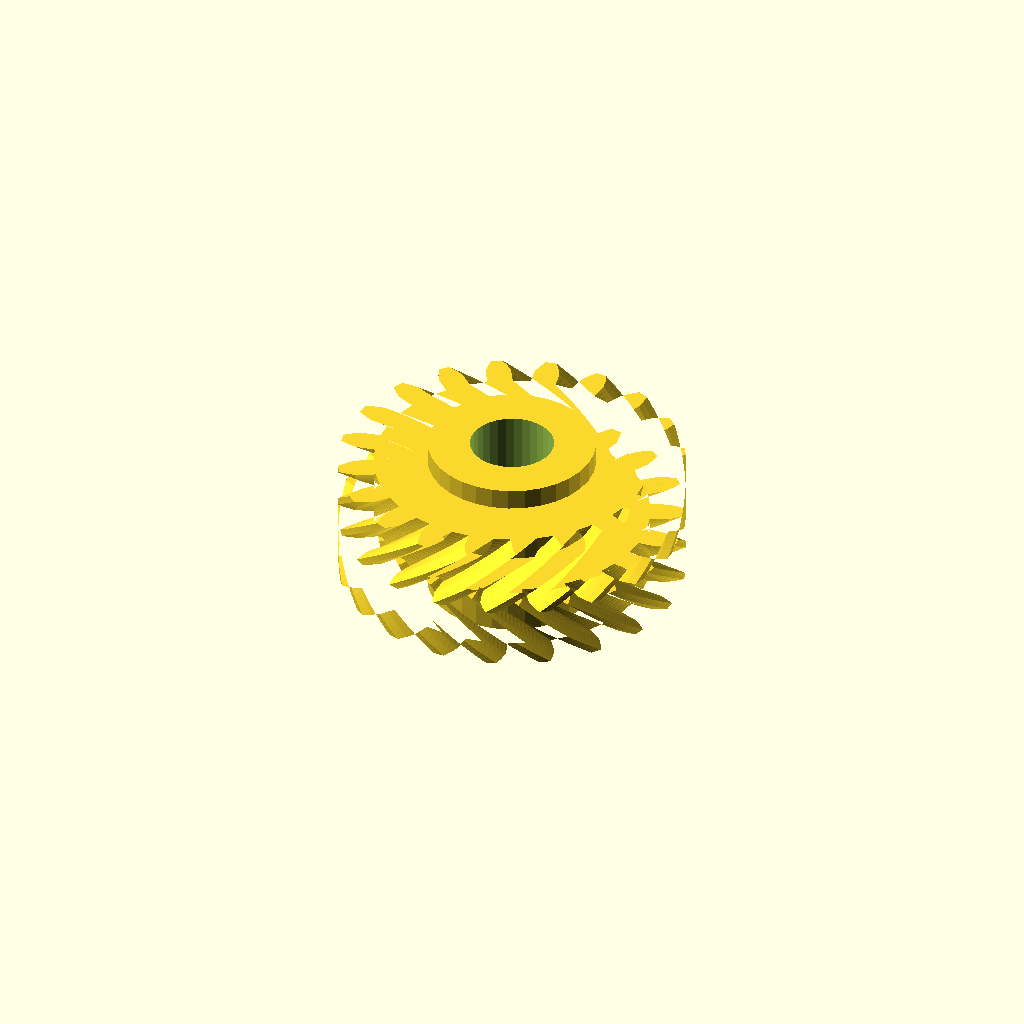
Cell 1 — every parameter at its default value.
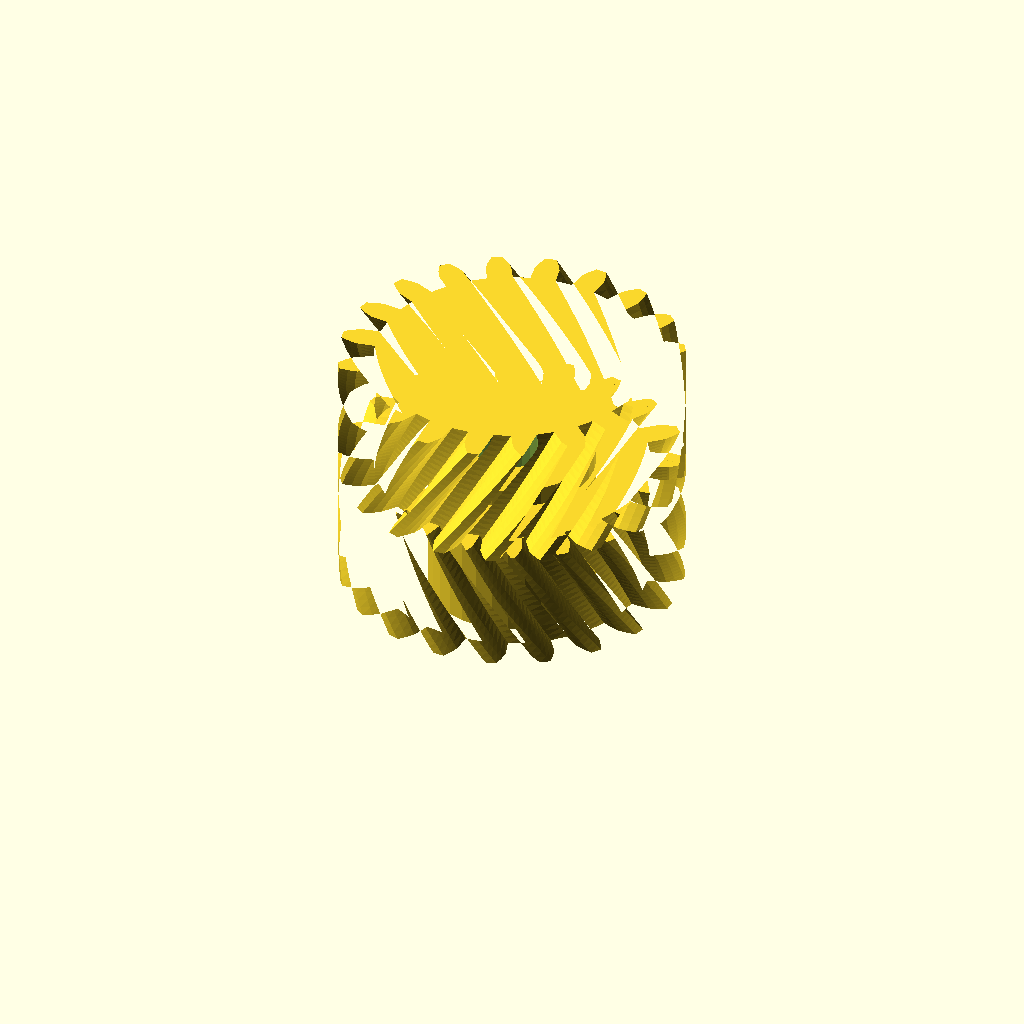
Cell 2 — half_w set to 24, the other parameters unchanged.
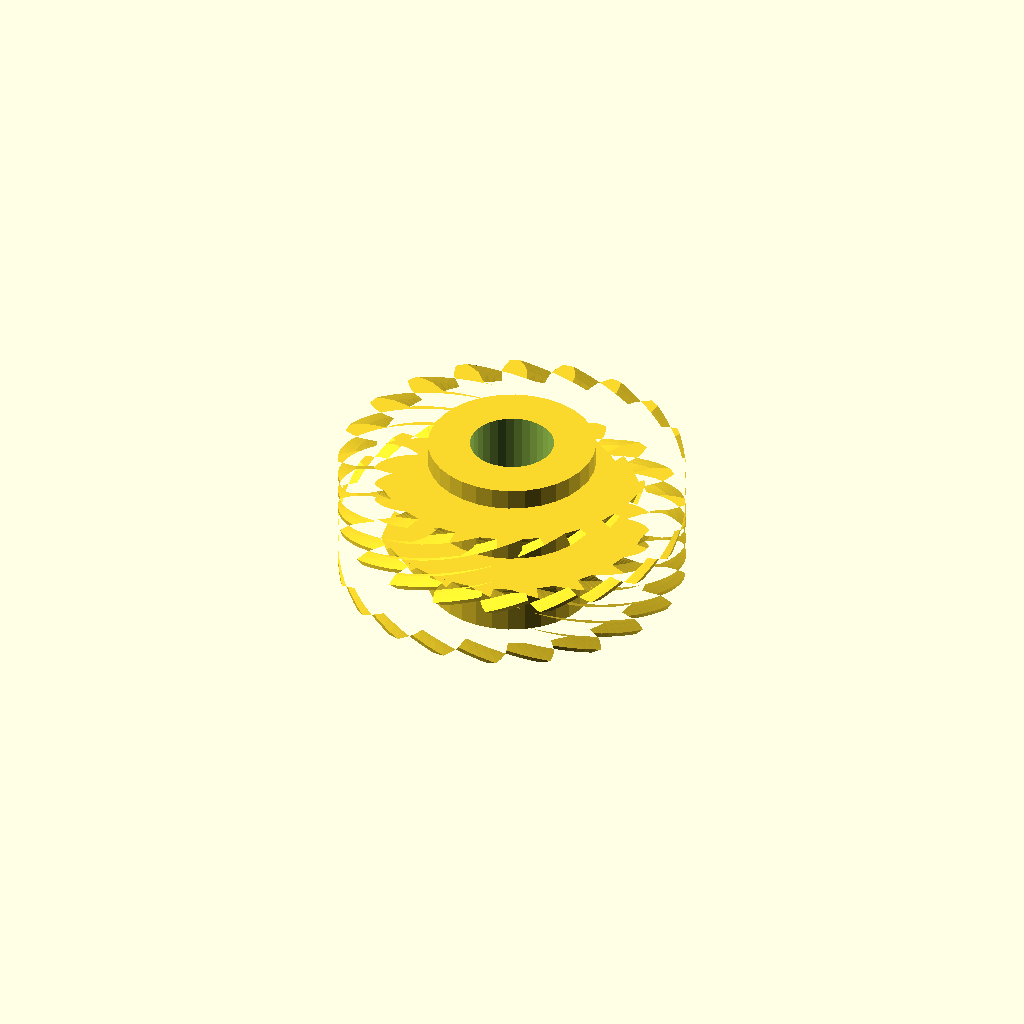
Cell 3: the same model with helix = 60.
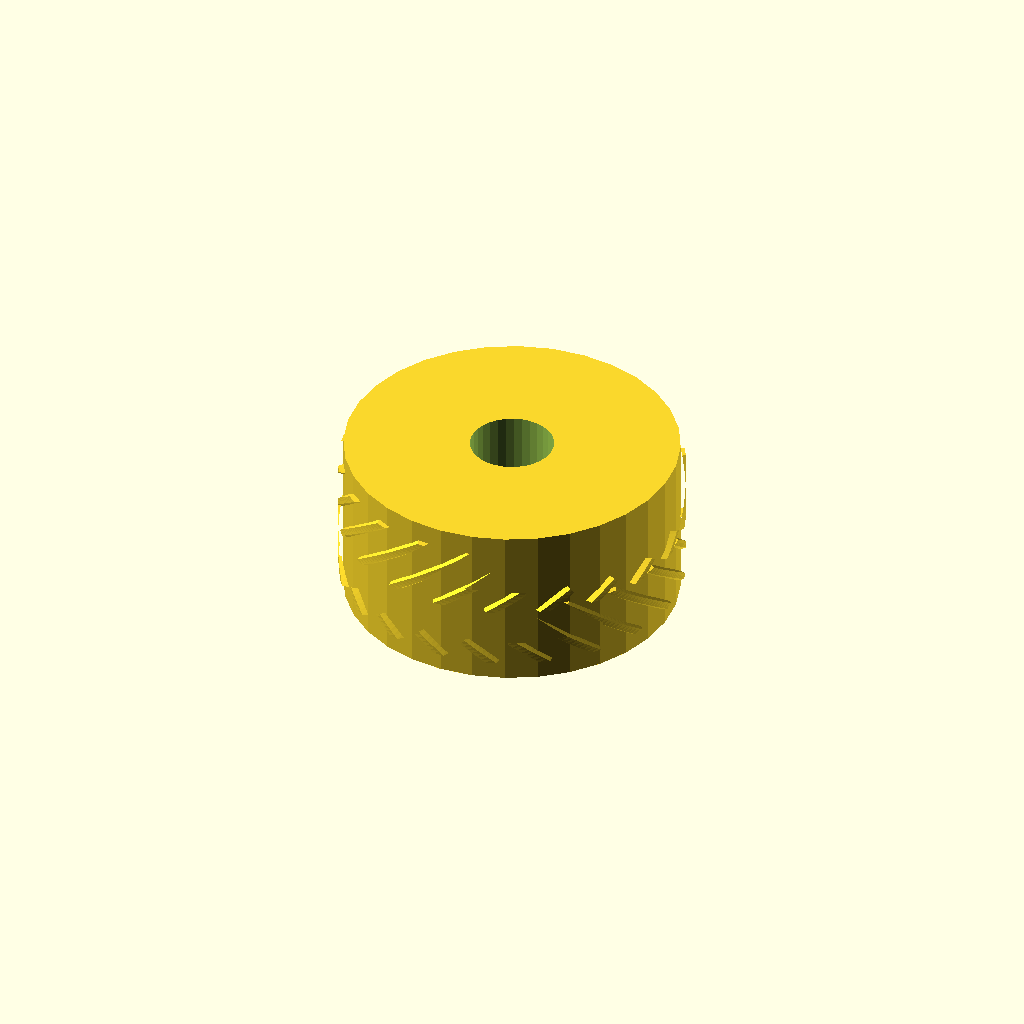
Cell 4 — hub_r set to 32.02, the other parameters unchanged.
All cells are drawn from one camera (rotation 55°, 0°, 25°, orthographic, colour scheme Cornfield), so only the parameter changes between them.
The OpenSCAD source (optional_data/data/gen3/herringbones/part_0028.scad):
$fn = 32;

// ----------------------------------------------------------------------
// Herringbone gear: z20 module 3, 24 mm wide, 30 degree helix
// ----------------------------------------------------------------------

// --- parameters (mm) ---
gear_module = 3;          // tooth module
teeth = 20;               // tooth count
half_w = 12;              // half width
helix = 30;               // helix angle of each half
hub_r = 16.01;            // hub radius
hub_h = 32;               // hub height
total = 24;               // overall width over both chevron halves
bore_d = 16.01;           // hub bore

teeth_profile = [[26.136, -2.448], [29.73, -2.401], [31.359, -1.844], [32.984, -1.042], [32.984, 1.042], [31.359, 1.844], [29.73, 2.401], [26.136, 2.448], [25.613, 5.749], [29.017, 6.904], [30.394, 7.937], [31.691, 9.201], [31.047, 11.184], [29.255, 11.445], [27.533, 11.471], [24.1, 10.404], [22.583, 13.382], [25.464, 15.532], [26.454, 16.941], [27.297, 18.544], [26.072, 20.23], [24.286, 19.925], [22.641, 19.418], [19.706, 17.342], [17.342, 19.706], [19.418, 22.641], [19.925, 24.286], [20.23, 26.072], [18.544, 27.297], [16.941, 26.454], [15.532, 25.464], [13.382, 22.583], [10.404, 24.1], [11.471, 27.533], [11.445, 29.255], [11.184, 31.047], [9.201, 31.691], [7.937, 30.394], [6.904, 29.017], [5.749, 25.613], [2.448, 26.136], [2.401, 29.73], [1.844, 31.359], [1.042, 32.984], [-1.042, 32.984], [-1.844, 31.359], [-2.401, 29.73], [-2.448, 26.136], [-5.749, 25.613], [-6.904, 29.017], [-7.937, 30.394], [-9.201, 31.691], [-11.184, 31.047], [-11.445, 29.255], [-11.471, 27.533], [-10.404, 24.1], [-13.382, 22.583], [-15.532, 25.464], [-16.941, 26.454], [-18.544, 27.297], [-20.23, 26.072], [-19.925, 24.286], [-19.418, 22.641], [-17.342, 19.706], [-19.706, 17.342], [-22.641, 19.418], [-24.286, 19.925], [-26.072, 20.23], [-27.297, 18.544], [-26.454, 16.941], [-25.464, 15.532], [-22.583, 13.382], [-24.1, 10.404], [-27.533, 11.471], [-29.255, 11.445], [-31.047, 11.184], [-31.691, 9.201], [-30.394, 7.937], [-29.017, 6.904], [-25.613, 5.749], [-26.136, 2.448], [-29.73, 2.401], [-31.359, 1.844], [-32.984, 1.042], [-32.984, -1.042], [-31.359, -1.844], [-29.73, -2.401], [-26.136, -2.448], [-25.613, -5.749], [-29.017, -6.904], [-30.394, -7.937], [-31.691, -9.201], [-31.047, -11.184], [-29.255, -11.445], [-27.533, -11.471], [-24.1, -10.404], [-22.583, -13.382], [-25.464, -15.532], [-26.454, -16.941], [-27.297, -18.544], [-26.072, -20.23], [-24.286, -19.925], [-22.641, -19.418], [-19.706, -17.342], [-17.342, -19.706], [-19.418, -22.641], [-19.925, -24.286], [-20.23, -26.072], [-18.544, -27.297], [-16.941, -26.454], [-15.532, -25.464], [-13.382, -22.583], [-10.404, -24.1], [-11.471, -27.533], [-11.445, -29.255], [-11.184, -31.047], [-9.201, -31.691], [-7.937, -30.394], [-6.904, -29.017], [-5.749, -25.613], [-2.448, -26.136], [-2.401, -29.73], [-1.844, -31.359], [-1.042, -32.984], [1.042, -32.984], [1.844, -31.359], [2.401, -29.73], [2.448, -26.136], [5.749, -25.613], [6.904, -29.017], [7.937, -30.394], [9.201, -31.691], [11.184, -31.047], [11.445, -29.255], [11.471, -27.533], [10.404, -24.1], [13.382, -22.583], [15.532, -25.464], [16.941, -26.454], [18.544, -27.297], [20.23, -26.072], [19.925, -24.286], [19.418, -22.641], [17.342, -19.706], [19.706, -17.342], [22.641, -19.418], [24.286, -19.925], [26.072, -20.23], [27.297, -18.544], [26.454, -16.941], [25.464, -15.532], [22.583, -13.382], [24.1, -10.404], [27.533, -11.471], [29.255, -11.445], [31.047, -11.184], [31.691, -9.201], [30.394, -7.937], [29.017, -6.904], [25.613, -5.749]];

difference() {
  union() {
    /* lower half, twisted one way */
    linear_extrude(height = half_w + 0.4, twist = helix, slices = 20) polygon(teeth_profile);
    /* upper half, twisted the other way, overlapping the joint */
    translate([0, 0, half_w - 0.4]) linear_extrude(height = half_w + 0.4, twist = -helix, slices = 20) polygon(teeth_profile);
    /* hub */
    translate([0, 0, (total - hub_h) / 2]) cylinder(h = hub_h, d = 2 * hub_r);
  }
  translate([0, 0, (total - hub_h) / 2 - 2.5]) cylinder(h = hub_h + 5, d = bore_d);
}
Customizer parameters (derived from the source; name, type, default, range or options):
gear_module: number, default 3
teeth: number, default 20
half_w: number, default 12
helix: number, default 30
hub_r: number, default 16.01
hub_h: number, default 32
total: number, default 24
bore_d: number, default 16.01
